Dataset: data (GitHub, alexmFIIR004/RN-Proiect). Classes: asphalt, carpet, concrete, grass, tile.

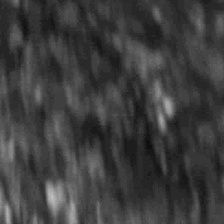
Label: asphalt

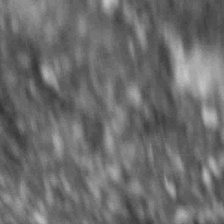
Label: asphalt

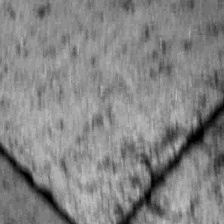
Label: concrete

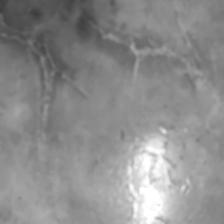
Label: tile

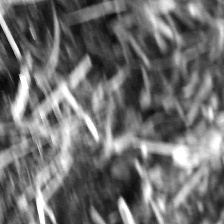
Label: grass

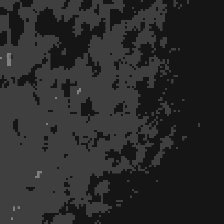
Label: carpet
